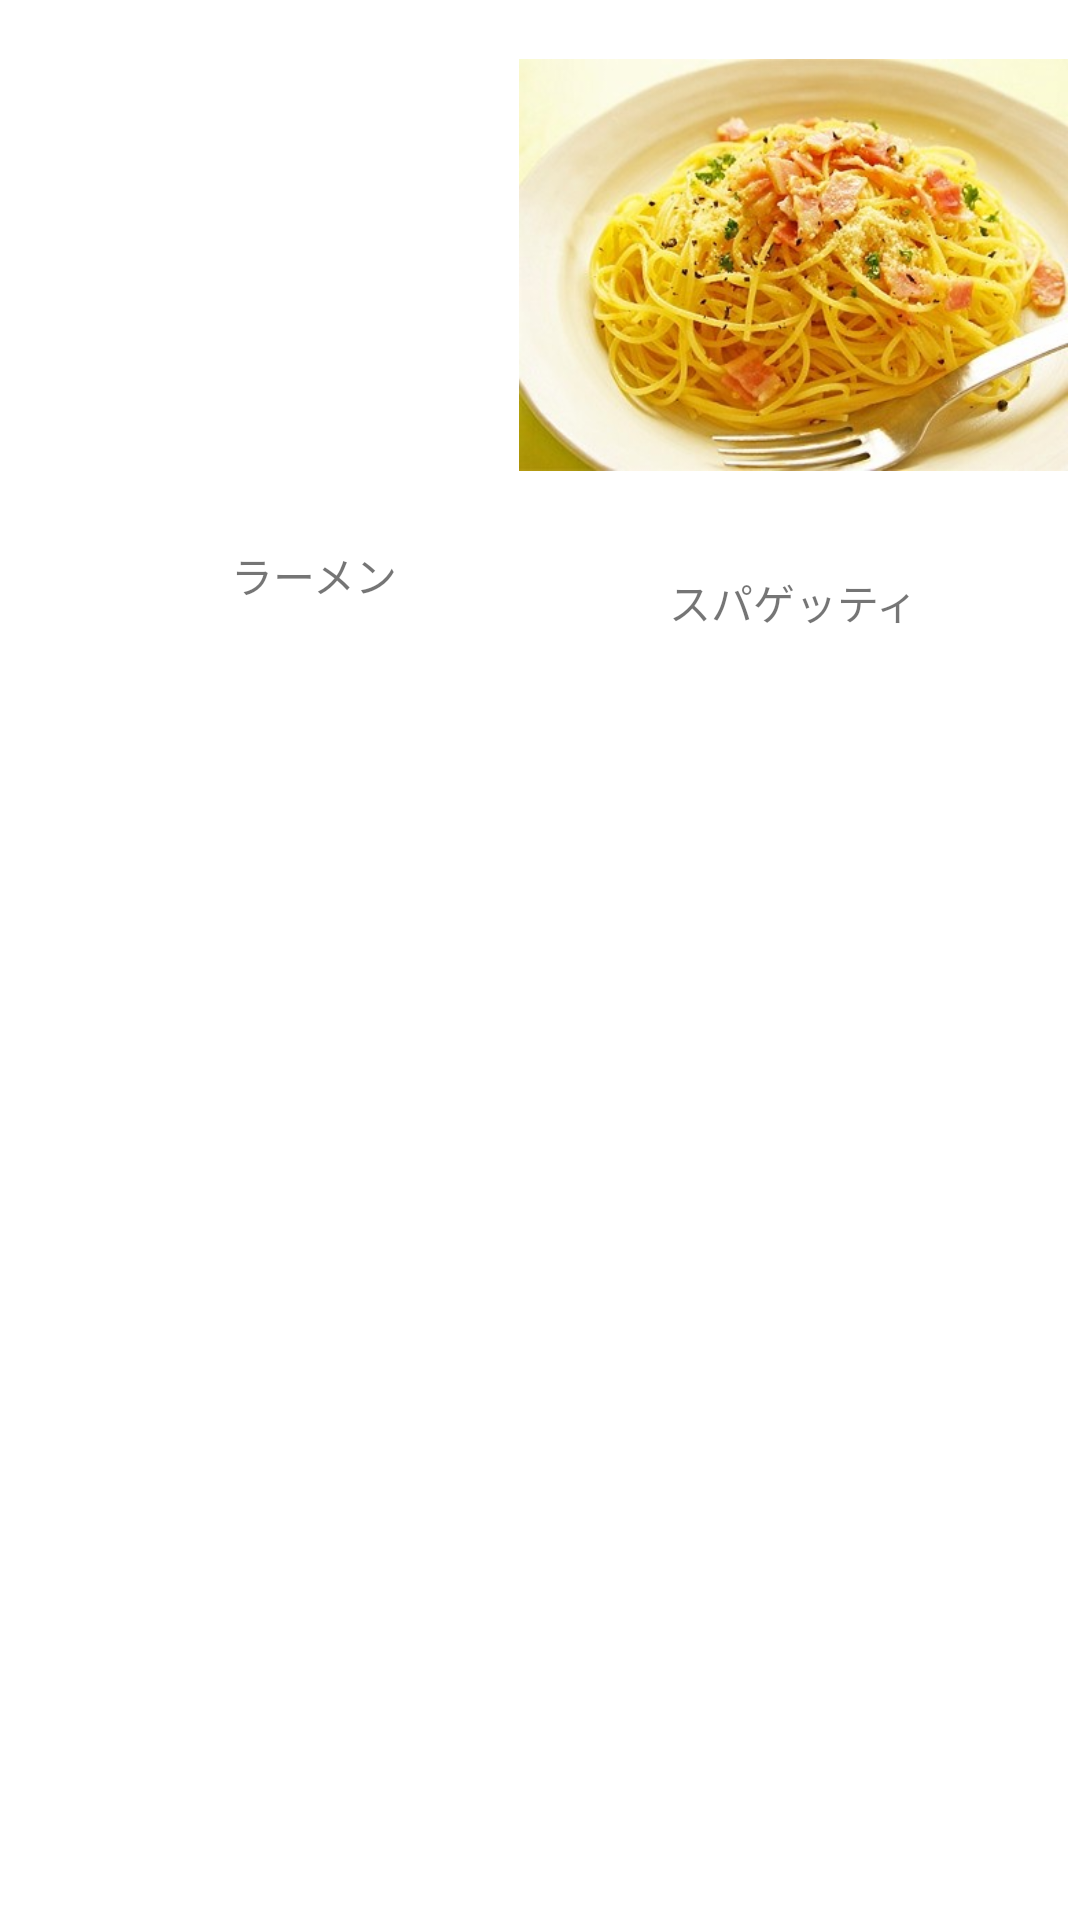

Layout XML and referenced resources for this Android screen:
<!-- AndroidManifest.xml: application theme Theme.Test01 -->
<!-- res/layout/activity_main.xml -->
<?xml version="1.0" encoding="utf-8"?>
<androidx.constraintlayout.widget.ConstraintLayout xmlns:android="http://schemas.android.com/apk/res/android"
    xmlns:app="http://schemas.android.com/apk/res-auto"
    xmlns:tools="http://schemas.android.com/tools"
    android:layout_width="match_parent"
    android:layout_height="match_parent"
    android:onClick="onButtonTapped"
    tools:context=".MainActivity">

        <Button
            android:id="@+id/button2"
            android:layout_width="wrap_content"
            android:layout_height="wrap_content"
            android:layout_marginStart="44dp"
            android:layout_marginTop="640dp"
            android:onClick="onButtonTapped"
            android:text="メニュー一覧"
            app:layout_constraintStart_toStartOf="parent"
            app:layout_constraintTop_toTopOf="parent" />

        <ImageButton
            android:id="@+id/imageButton"
            android:layout_width="183dp"
            android:layout_height="153dp"
            android:layout_marginStart="4dp"
            android:layout_marginTop="46dp"
            android:layout_marginBottom="10dp"
            android:background="@android:color/transparent"
            android:onClick="onButtonTapped2"
            android:scaleType="fitCenter"
            app:layout_constraintBottom_toTopOf="@+id/textView3"
            app:layout_constraintStart_toStartOf="parent"
            app:layout_constraintTop_toTopOf="parent"
            app:srcCompat="@drawable/men" />

        <TextView
            android:id="@+id/textView3"
            android:layout_width="wrap_content"
            android:layout_height="wrap_content"
            android:layout_marginStart="77dp"
            android:layout_marginEnd="79dp"
            android:layout_marginBottom="466dp"
            android:text="ラーメン"
            app:layout_constraintBottom_toBottomOf="parent"
            app:layout_constraintEnd_toEndOf="@+id/imageButton"
            app:layout_constraintEnd_toStartOf="@+id/imageButton2"
            app:layout_constraintHorizontal_bias="0.0"
            app:layout_constraintStart_toStartOf="parent"
            app:layout_constraintTop_toBottomOf="@+id/imageButton" />

        <ImageButton
            android:id="@+id/imageButton2"
            android:layout_width="183dp"
            android:layout_height="158dp"
            android:layout_marginTop="58dp"
            android:layout_marginEnd="4dp"
            android:layout_marginBottom="23dp"
            android:background="@android:color/transparent"
            android:onClick="onButtonTapped3"
            android:scaleType="fitCenter"
            app:layout_constraintBottom_toTopOf="@+id/textView5"
            app:layout_constraintEnd_toEndOf="parent"
            app:layout_constraintTop_toTopOf="parent"
            app:layout_constraintVertical_bias="0.53"
            app:srcCompat="@drawable/men2" />

        <TextView
            android:id="@+id/textView5"
            android:layout_width="wrap_content"
            android:layout_height="wrap_content"
            android:layout_marginStart="55dp"
            android:layout_marginEnd="59dp"
            android:layout_marginBottom="478dp"
            android:text="スパゲッティ"
            app:layout_constraintBottom_toBottomOf="parent"
            app:layout_constraintEnd_toEndOf="parent"
            app:layout_constraintStart_toStartOf="@+id/imageButton2"
            app:layout_constraintTop_toBottomOf="@+id/imageButton2"
            app:layout_constraintVertical_bias="1.0" />
</androidx.constraintlayout.widget.ConstraintLayout>
<!-- resources referenced by this layout -->
<resources>
  <!-- drawable men2: jpg bitmap (drawable-v24, 39374 bytes) -->
  <style name="Theme.Test01" parent="Theme.MaterialComponents.DayNight.DarkActionBar">
          
          <item name="colorPrimary">@color/teal_200</item>
          <item name="colorPrimaryVariant">@color/teal_200</item>
          <item name="colorOnPrimary">@color/white</item>
          
          <item name="colorSecondary">@color/teal_200</item>
          <item name="colorSecondaryVariant">@color/teal_700</item>
          <item name="colorOnSecondary">@color/black</item>
          
          <item name="android:statusBarColor" tools:targetApi="l">?attr/colorPrimaryVariant</item>
          
      </style>
  <!-- not gathered from this repository: default colours our renderer supplied (Android Studio template values) -->
  <color name="teal_200">#FF03DAC5</color>
  <color name="teal_700">#FF018786</color>
  <color name="black">#FF000000</color>
  <color name="white">#FFFFFFFF</color>
</resources>
